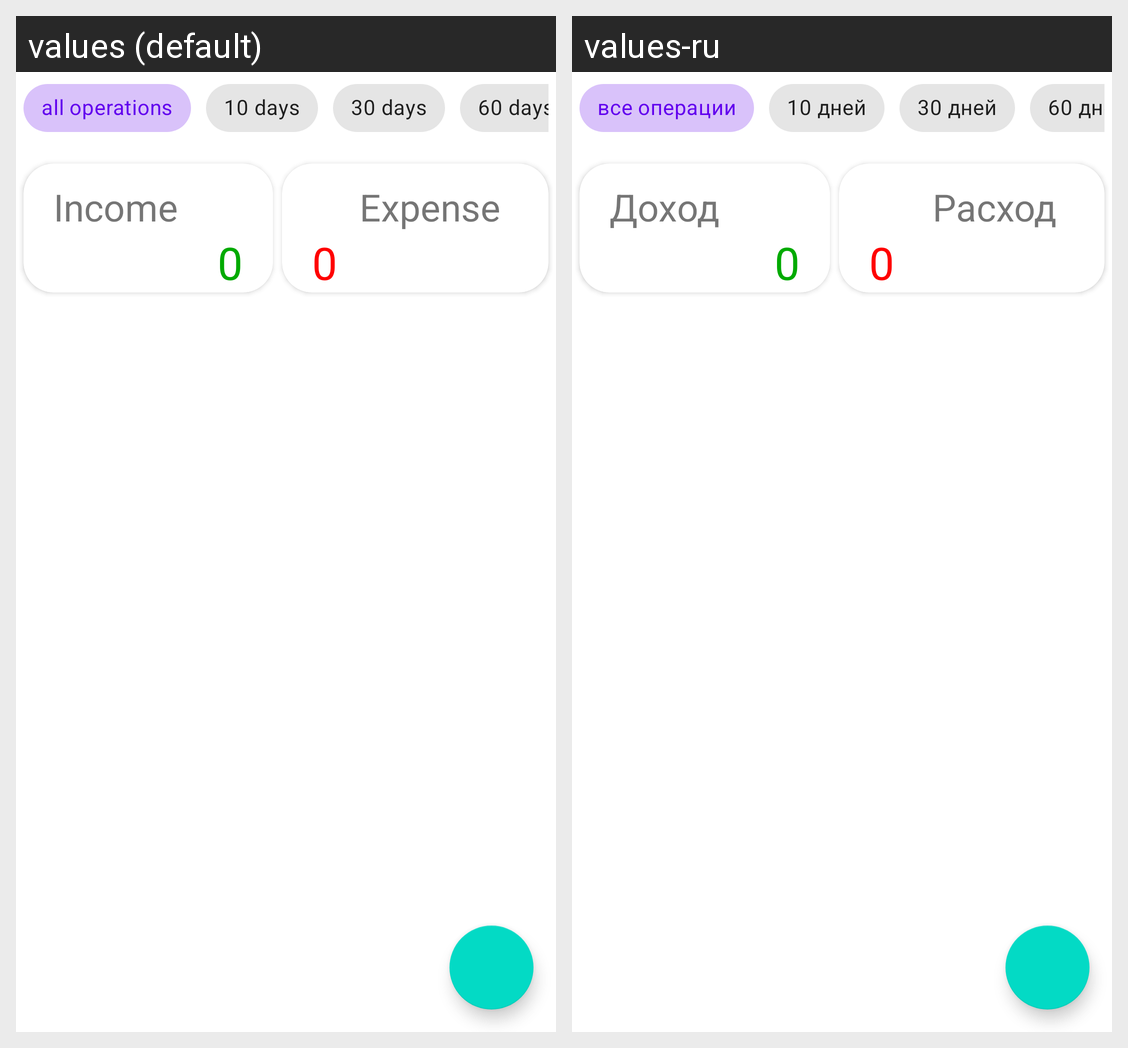

The Android screen above is rendered under two locales of the same app. Produce the string resources it draws, with the default and per-locale values.
Android screen res/layout/fragment_home_view.xml rendered under 2 locales, left to right: values (default), values-ru. Device: Nexus 5 (rendered at 1080×1920; each locale shown at half size, 540×960, under a caption strip naming it); theme Theme.ExpenseManager.
Strings drawn on this screen, with the default value and each locale's value (text and hints the layout hard-codes, and strings that could not be matched under every locale, appear in the picture but are not listed):

all_operations
  values: all operations
  values-ru: все операции

ten_days
  values: 10 days
  values-ru: 10 дней

thirty_days
  values: 30 days
  values-ru: 30 дней

sixty_days
  values: 60 days
  values-ru: 60 дней

income
  values: Income
  values-ru: Доход

expense
  values: Expense
  values-ru: Расход
